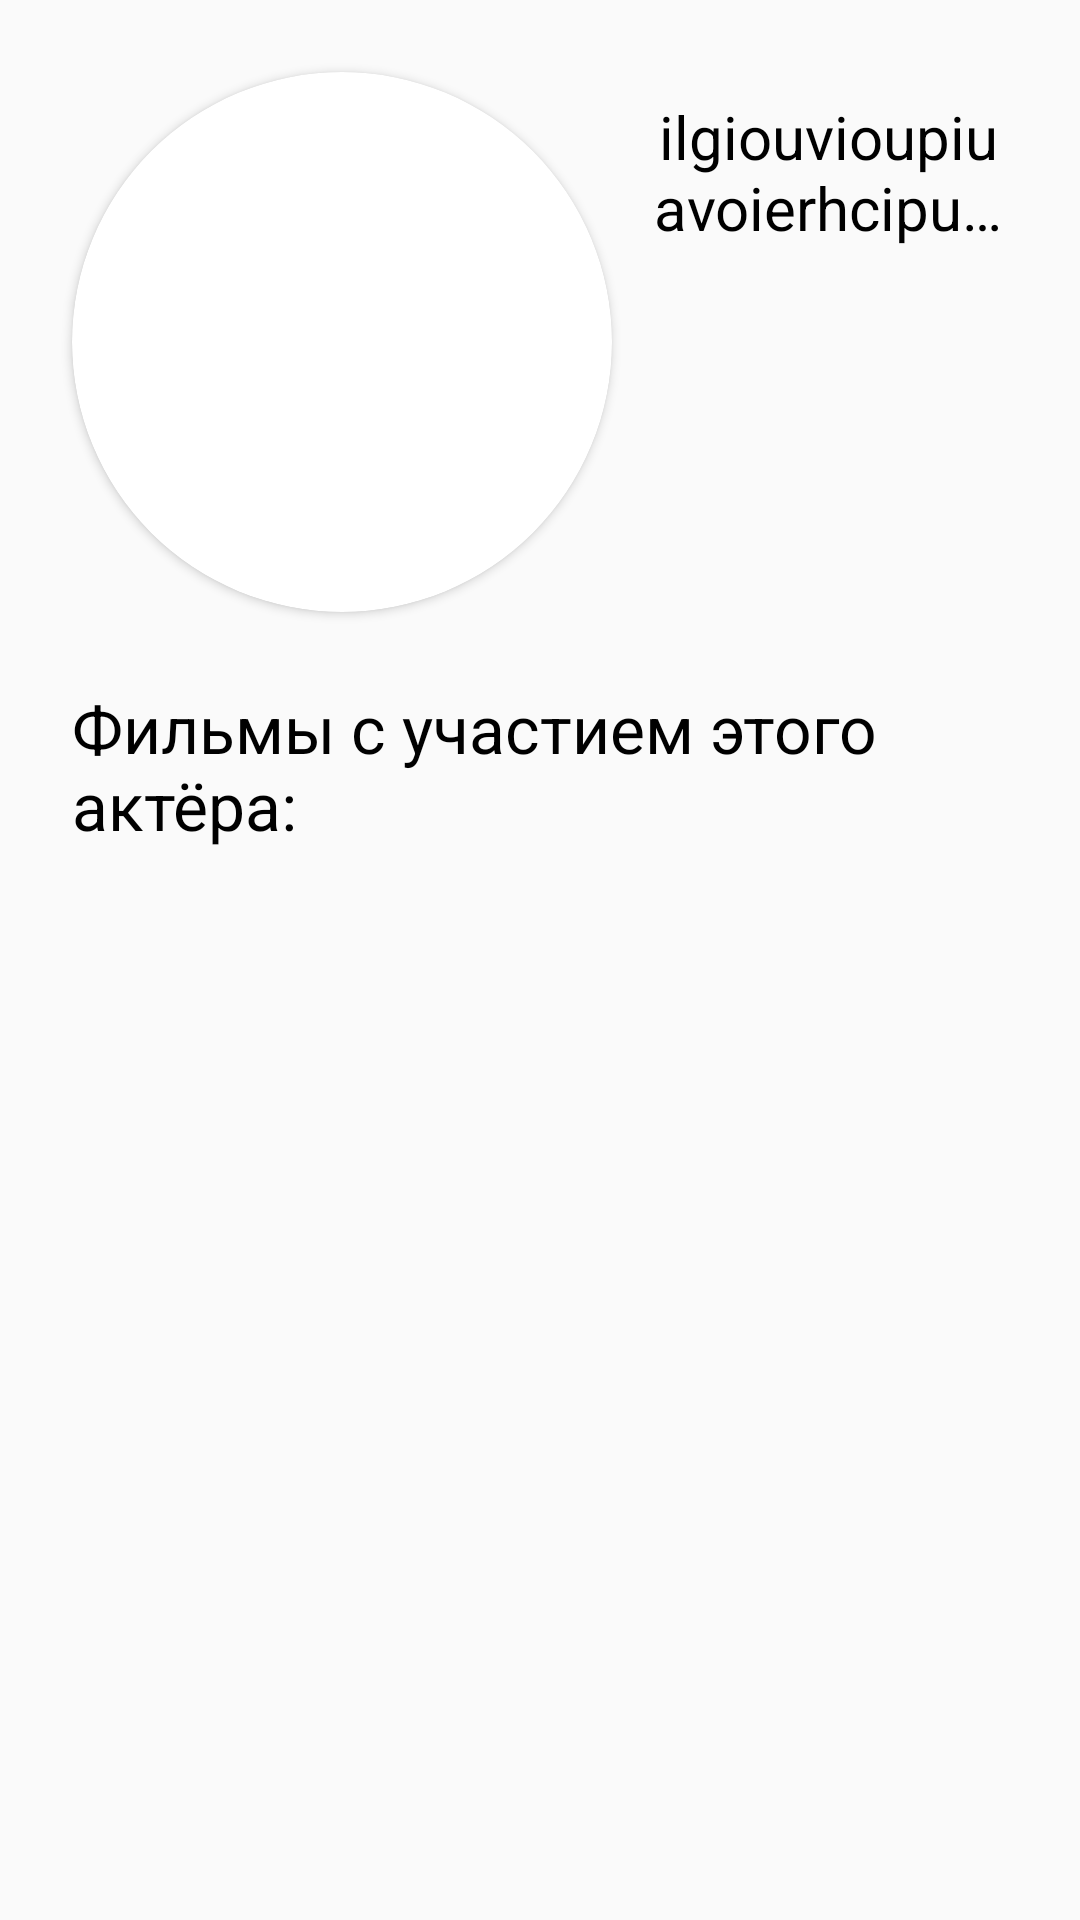

Reconstruct the res/layout file that produces this screen, plus the resources it refers to.
<!-- AndroidManifest.xml: application theme AppTheme -->
<!-- res/layout/activity_cast.xml -->
<?xml version="1.0" encoding="utf-8"?>
<LinearLayout xmlns:android="http://schemas.android.com/apk/res/android"
    xmlns:app="http://schemas.android.com/apk/res-auto"
    xmlns:tools="http://schemas.android.com/tools"
    android:layout_width="match_parent"
    android:layout_height="match_parent"
    android:background="@color/purple"
    android:orientation="vertical"
    android:scrollbars="none"
    tools:context=".CastActivity">

    <LinearLayout
        android:layout_width="match_parent"
        android:layout_height="wrap_content"
        android:orientation="horizontal">


        <androidx.cardview.widget.CardView
            android:layout_width="180dp"
            android:layout_height="180dp"
            android:layout_marginStart="24dp"
            android:layout_marginTop="24dp"
            android:layout_marginBottom="24dp"
            app:cardCornerRadius="90dp">

            <ImageView
                android:id="@+id/actor_poster"
                android:layout_width="match_parent"
                android:layout_height="match_parent"
                android:scaleType="centerCrop" />

        </androidx.cardview.widget.CardView>


        <TextView
            android:id="@+id/cast_name"
            android:layout_width="match_parent"
            android:layout_height="wrap_content"
            android:layout_marginStart="12dp"
            android:layout_marginTop="32dp"
            android:layout_marginEnd="24dp"
            android:ellipsize="end"
            android:gravity="center"
            android:lines="2"
            android:text="ilgiouvioupiuavoierhcipupruufnpi"
            android:textColor="@color/white"
            android:textSize="20sp" />


    </LinearLayout>


    <TextView
        android:layout_width="wrap_content"
        android:layout_height="wrap_content"
        android:layout_marginBottom="12dp"
        android:layout_marginStart="24dp"
        android:text="@string/movies_with_cast"
        android:textColor="@color/white"
        android:textSize="22sp" />

    <androidx.viewpager.widget.ViewPager
        android:id="@+id/vp_c_movies"
        android:layout_width="match_parent"
        android:layout_height="wrap_content"
        android:clipToPadding="false"
        android:paddingStart="45dp"
        android:paddingEnd="45dp" />


</LinearLayout>
<!-- resources referenced by this layout -->
<resources>
  <color name="purple">#FAFAFA</color>
  <color name="white">#000</color>
  <string name="movies_with_cast">Фильмы с участием этого актёра:</string>
  <style name="AppTheme" parent="Theme.MaterialComponents.DayNight.NoActionBar">
          
          <item name="colorPrimary">@color/colorPrimary</item>
          <item name="colorPrimaryDark">@color/colorPrimaryDark</item>
          <item name="colorAccent">@color/colorAccent</item>
          <item name="android:windowAnimationStyle">@style/CustomActivityAnimation</item>
          <item name="android:colorForeground">@color/pinkWhite</item>
          <item name="android:colorControlActivated">@color/white</item>
      </style>
  <color name="colorPrimary">#DDD</color>
  <color name="colorPrimaryDark">#60568F</color>
  <color name="colorAccent">#D81B60</color>
  <style name="CustomActivityAnimation" parent="@android:style/Animation.Activity">
          <item name="android:activityOpenEnterAnimation">@anim/slide_in_right</item>
          <item name="android:activityOpenExitAnimation">@anim/slide_out_left</item>
          <item name="android:activityCloseEnterAnimation">@anim/slide_in_left</item>
          <item name="android:activityCloseExitAnimation">@anim/slide_out_right</item>
      </style>
  <color name="pinkWhite">#C7BDDF</color>
</resources>
